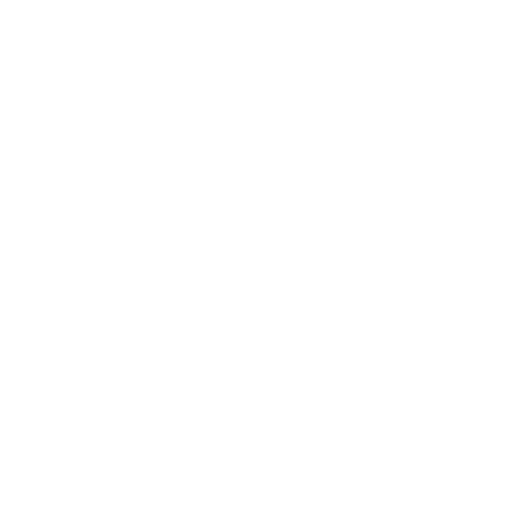
t = 0.00 s
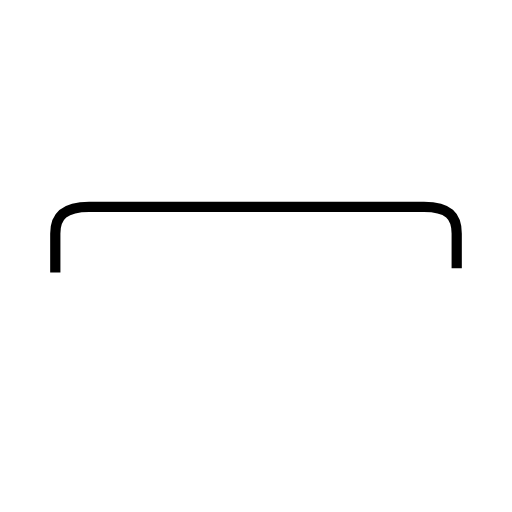
t = 1.49 s
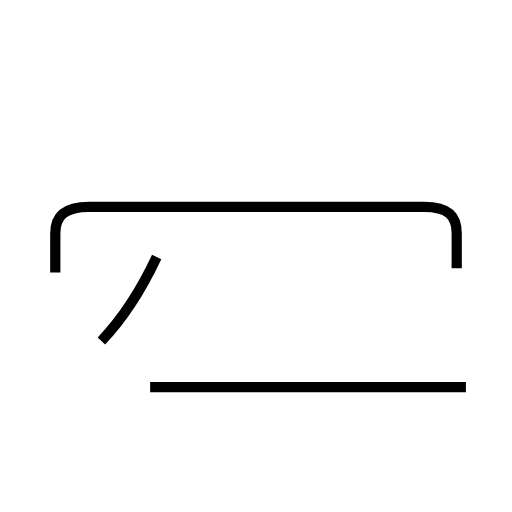
t = 2.71 s
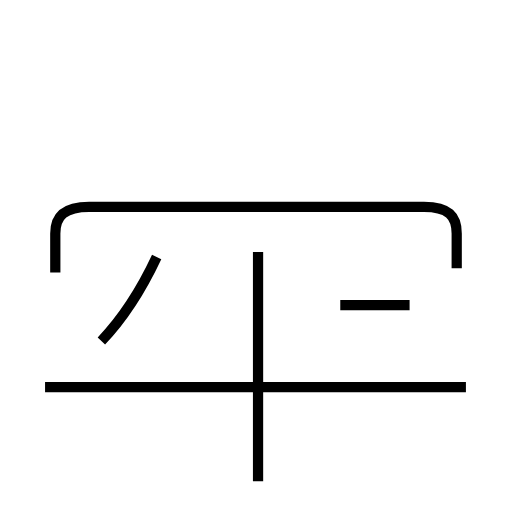
t = 3.89 s
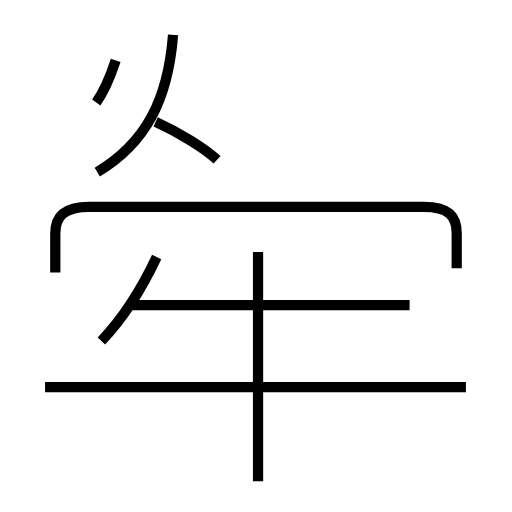
t = 5.33 s
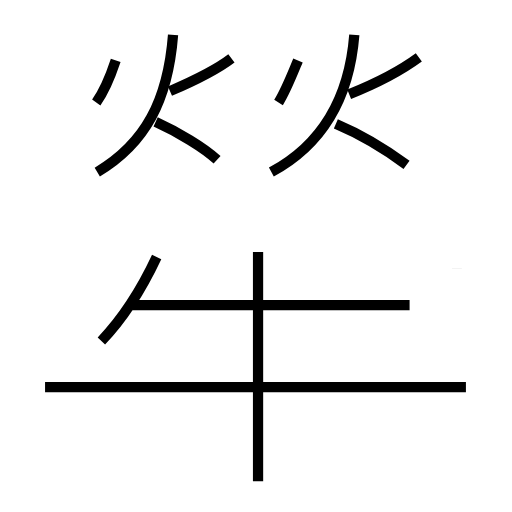
t = 6.63 s

The animated SVG that drew these frames (rendered in a browser with its animation timeline set to each time). Animation: 13 SMIL elements (animate=13); one cycle of 6.63 s.

<?xml version='1.0' encoding='utf-8'?>
<svg viewBox="0.0 -6.0 50.0 50.0" version="1.1" xmlns="http://www.w3.org/2000/svg"><rect x="-1000" y="-1000" width="2000" height="2000" stroke="white" fill="white" /><g style="fill:none;stroke:#000000;stroke-width:1"><path d="M 44.6 -17.8 L 44.6 -21.2 C 44.6 -22.9 43.8 -23.8 41.4 -23.8 L 8.7 -23.8 C 6.3 -23.8 5.4 -22.9 5.4 -21.2 L 5.4 -17.4 " transform="translate(0.0 38.0)" stroke-dasharray="49.503726088216325" stroke-dashoffset="49.503726088216325"><animate attributeName="stroke-dashoffset" from="49.503726088216325" to="0" dur="1.4851117826464897s" begin="0s; anim_end.end" fill="freeze" id="anim0" /></path><path d="M 9.9 -10.7 C 11.9 -12.8 13.8 -15.7 15.3 -18.9 " transform="translate(0.0 38.0)" stroke-dasharray="9.858886830059346" stroke-dashoffset="9.858886830059346"><animate attributeName="stroke-dashoffset" from="9.858886830059346" to="0" dur="0.29576660490178036s" begin="anim0.end" fill="freeze" id="anim1" /></path><path d="M 45.5 -6.2 L 4.4 -6.2 " transform="translate(0.0 38.0)" stroke-dasharray="41.1" stroke-dashoffset="41.1"><animate attributeName="stroke-dashoffset" from="41.1" to="0" dur="1.233s" begin="anim1.end" fill="freeze" id="anim2" /></path><path d="M 25.2 3.0 L 25.2 -19.4 " transform="translate(0.0 38.0)" stroke-dasharray="22.4" stroke-dashoffset="22.4"><animate attributeName="stroke-dashoffset" from="22.4" to="0" dur="0.6719999999999999s" begin="anim2.end" fill="freeze" id="anim3" /></path><path d="M 40.0 -14.2 L 12.9 -14.2 " transform="translate(0.0 38.0)" stroke-dasharray="27.1" stroke-dashoffset="27.1"><animate attributeName="stroke-dashoffset" from="27.1" to="0" dur="0.8130000000000001s" begin="anim3.end" fill="freeze" id="anim4" /></path><path d="M 9.4 -34.0 C 10.2 -35.1 10.9 -36.9 11.3 -38.1 " transform="translate(0.0 38.0)" stroke-dasharray="4.533929689575766" stroke-dashoffset="4.533929689575766"><animate attributeName="stroke-dashoffset" from="4.533929689575766" to="0" dur="0.13601789068727296s" begin="anim4.end" fill="freeze" id="anim5" /></path><path d="M 9.5 -27.2 C 14.2 -30.0 16.4 -34.2 16.9 -40.6 " transform="translate(0.0 38.0)" stroke-dasharray="15.99501234851092" stroke-dashoffset="15.99501234851092"><animate attributeName="stroke-dashoffset" from="15.99501234851092" to="0" dur="0.4798503704553276s" begin="anim5.end" fill="freeze" id="anim6" /></path><path d="M 21.2 -28.4 C 19.9 -29.6 17.4 -31.1 15.2 -32.1 " transform="translate(0.0 38.0)" stroke-dasharray="7.072703806531269" stroke-dashoffset="7.072703806531269"><animate attributeName="stroke-dashoffset" from="7.072703806531269" to="0" dur="0.21218111419593808s" begin="anim6.end" fill="freeze" id="anim7" /></path><path d="M 16.6 -35.1 C 18.7 -36.0 20.9 -37.0 22.6 -38.3 " transform="translate(0.0 38.0)" stroke-dasharray="6.817249749687983" stroke-dashoffset="6.817249749687983"><animate attributeName="stroke-dashoffset" from="6.817249749687983" to="0" dur="0.2045174924906395s" begin="anim7.end" fill="freeze" id="anim8" /></path><path d="M 27.2 -34.0 C 27.9 -35.1 28.6 -36.9 29.1 -38.1 " transform="translate(0.0 38.0)" stroke-dasharray="4.524025102464709" stroke-dashoffset="4.524025102464709"><animate attributeName="stroke-dashoffset" from="4.524025102464709" to="0" dur="0.13572075307394124s" begin="anim8.end" fill="freeze" id="anim9" /></path><path d="M 26.5 -27.2 C 31.3 -29.8 34.1 -34.3 34.6 -40.6 " transform="translate(0.0 38.0)" stroke-dasharray="16.382335587922697" stroke-dashoffset="16.382335587922697"><animate attributeName="stroke-dashoffset" from="16.382335587922697" to="0" dur="0.49147006763768086s" begin="anim9.end" fill="freeze" id="anim10" /></path><path d="M 39.7 -27.9 C 37.8 -29.3 35.4 -30.8 32.8 -31.9 " transform="translate(0.0 38.0)" stroke-dasharray="7.993450666386368" stroke-dashoffset="7.993450666386368"><animate attributeName="stroke-dashoffset" from="7.993450666386368" to="0" dur="0.23980351999159102s" begin="anim10.end" fill="freeze" id="anim11" /></path><path d="M 34.1 -34.8 C 36.6 -35.8 39.0 -37.0 40.9 -38.4" transform="translate(0.0 38.0)" stroke-dasharray="7.714169253505755" stroke-dashoffset="7.714169253505755"><animate attributeName="stroke-dashoffset" from="7.714169253505755" to="0" dur="0.23142507760517264s" begin="anim11.end" fill="freeze" id="anim_end" /></path></g></svg>
